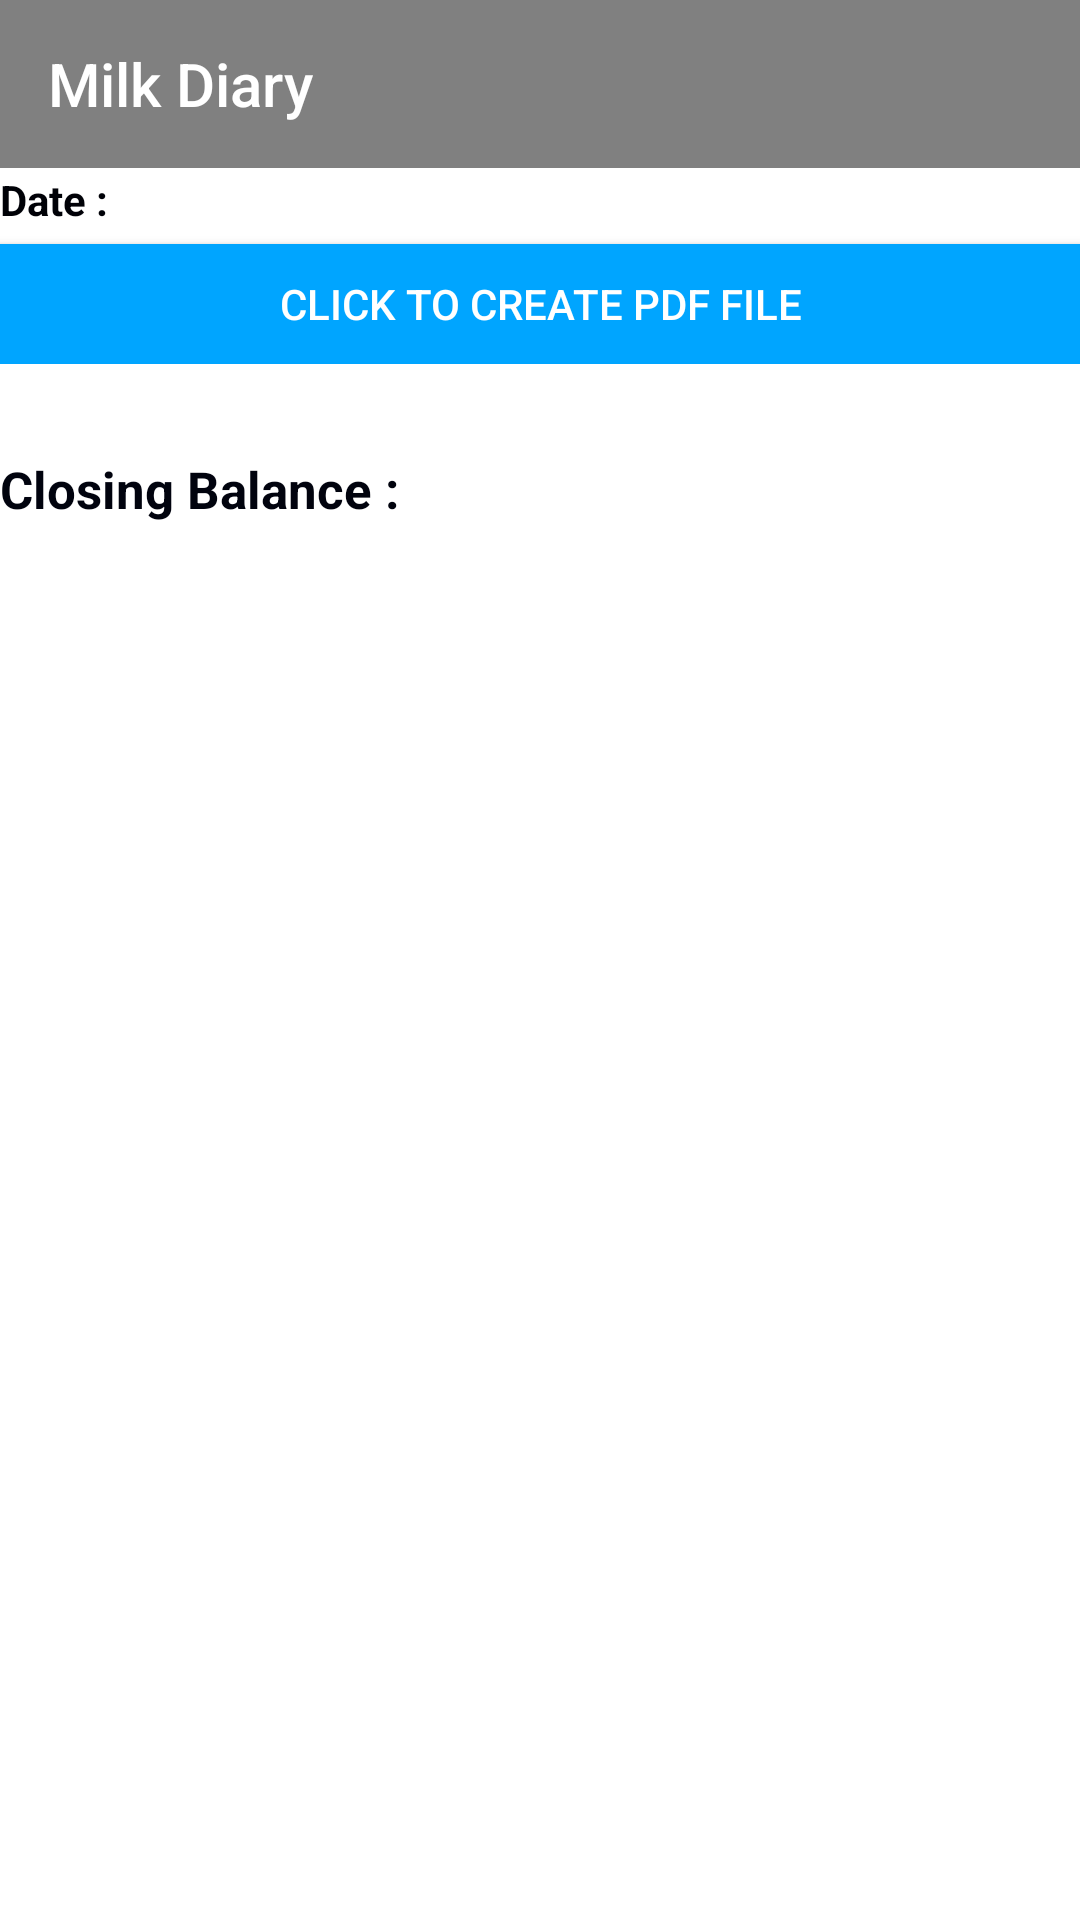

Write the Android layout XML for this screen, with the resource values it uses.
<!-- AndroidManifest.xml: application theme NoActionbar -->
<!-- res/layout/activity_view_reportpdf.xml -->
<?xml version="1.0" encoding="utf-8"?>
<LinearLayout xmlns:android="http://schemas.android.com/apk/res/android"
    xmlns:app="http://schemas.android.com/apk/res-auto"
    android:id="@+id/root"
    android:layout_width="match_parent"
    android:layout_height="match_parent"
    android:background="#ffffff"
    android:orientation="vertical">

    <androidx.appcompat.widget.Toolbar
        android:layout_width="match_parent"
        android:layout_height="?actionBarSize"
        android:background="@color/color_808080"
        app:title="@string/app_name"
        app:titleTextColor="@color/color_white" />


    <LinearLayout
        android:layout_width="wrap_content"
        android:layout_height="wrap_content"
        android:orientation="horizontal">

        <TextView
            android:text="Date : "
            android:layout_width="wrap_content"
            android:layout_height="wrap_content"
            android:textSize="14dp"
            android:textStyle="bold"
            android:textColor="#000107"/>
        <TextView
            android:id="@+id/ftdate"
            android:layout_width="wrap_content"
            android:layout_height="wrap_content"
            android:layout_marginRight="@dimen/dimen_20dp"
            android:textSize="15dp"
            android:textColor="#1831BB"/>
        <TextView
            android:text="         "
            android:layout_width="wrap_content"
            android:layout_height="wrap_content"
            android:visibility="invisible"
            android:textSize="14dp"/>

    </LinearLayout>


    <LinearLayout
        android:layout_width="match_parent"
        android:layout_height="wrap_content"
        android:orientation="horizontal">

        <Button
            android:id="@+id/btn_create_pdf"
            android:layout_width="0dp"
            android:layout_height="40dp"
            android:layout_marginTop="@dimen/dp_5"
            android:layout_weight="1"
            android:background="@color/colorAccent"
            android:text="Click to Create PDF File"
            android:textColor="#ffffff"
            android:textSize="14dp" />

        <Button
            android:id="@+id/btn_share_pdf"
            android:layout_width="0dp"
            android:layout_height="40dp"
            android:layout_marginLeft="@dimen/dp_5"
            android:layout_marginTop="@dimen/dp_5"
            android:layout_weight="1"
            android:background="@color/color_winter"
            android:text="Share PDF file"
            android:textColor="#ffffff"
            android:textSize="14dp"
            android:visibility="gone" />

    </LinearLayout>

    <TextView
        android:id="@+id/btn_pdf_path"
        android:layout_width="match_parent"
        android:layout_height="wrap_content"
        android:layout_marginTop="@dimen/dp_5"
        android:background="@color/color_summer"
        android:gravity="center"
        android:padding="@dimen/dp_5"
        android:text="PDF path : "
        android:textColor="#ffffff"
        android:textSize="14dp"
        android:visibility="gone" />


    <TextView
        android:layout_width="match_parent"
        android:layout_height="wrap_content"
        android:gravity="center"
        android:padding="@dimen/dp_5"
        android:text=""
        android:textColor="@color/color_black"
        android:textSize="14dp" />

    <LinearLayout
        android:layout_width="wrap_content"
        android:layout_height="wrap_content"
        android:orientation="horizontal">

        <TextView
            android:text="Closing Balance :  "
            android:layout_width="wrap_content"
            android:layout_height="wrap_content"
            android:textStyle="bold"
            android:textSize="17dp"
            android:textColor="#01030E"/>
        <TextView
            android:id="@+id/totclosebal"
            android:layout_width="wrap_content"
            android:layout_height="wrap_content"
            android:layout_marginRight="20dp"
            android:textSize="18dp"
            android:textColor="#DD1257"/>
    </LinearLayout>

    <androidx.recyclerview.widget.RecyclerView
        android:id="@+id/rv_show_demo"
        android:layout_width="match_parent"
        android:layout_height="match_parent"
        android:layout_marginTop="@dimen/dp_5"/>
</LinearLayout>
<!-- resources referenced by this layout -->
<resources>
  <color name="colorAccent">#00A5FF</color>
  <color name="color_808080">#808080</color>
  <color name="color_black">#000000</color>
  <color name="color_summer">#D15427</color>
  <color name="color_white">#ffffff</color>
  <color name="color_winter">#005173</color>
  <dimen name="dimen_20dp">20dp</dimen>
  <dimen name="dp_5">5dp</dimen>
  <string name="app_name">Milk Diary</string>
  <style name="NoActionbar" parent="Theme.AppCompat.Light.NoActionBar">
          
          <item name="colorPrimary">@color/colorPrimary</item>
          <item name="colorPrimaryDark">#179FE9</item>
          <item name="colorAccent">@color/colorAccent</item>
          <item name="windowActionBar">false</item>
          <item name="windowNoTitle">true</item>
      </style>
  <color name="colorPrimary">#1F5BF3</color>
</resources>
